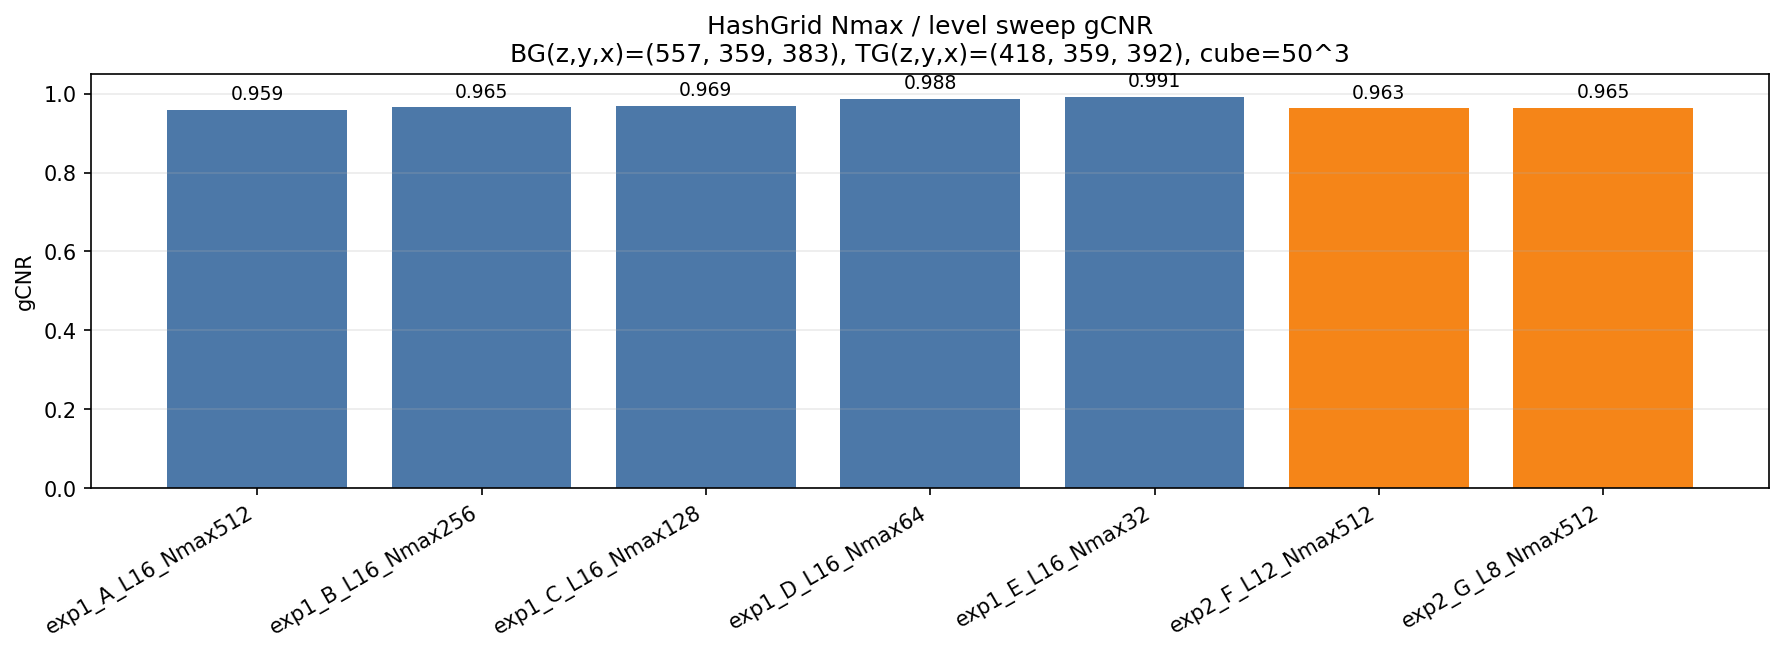

The table this chart was drawn from, first rows:
experiment, gcnr, bg_mean, bg_std, tg_mean, tg_std, bg_n, tg_n, raw_path
exp1_A_L16_Nmax512, 0.9593, 40.82, 5.815, 63.94, 5.195, 125000, 125000, /home/zchen/Code/NeUF/exports/hash_grid_…
exp1_B_L16_Nmax256, 0.965, 40.8, 5.82, 64.27, 5.089, 125000, 125000, /home/zchen/Code/NeUF/exports/hash_grid_…
exp1_C_L16_Nmax128, 0.9687, 39.57, 5.447, 62.32, 4.628, 125000, 125000, /home/zchen/Code/NeUF/exports/hash_grid_…
exp1_D_L16_Nmax64, 0.9878, 37.76, 4.628, 59.02, 3.655, 125000, 125000, /home/zchen/Code/NeUF/exports/hash_grid_…
exp1_E_L16_Nmax32, 0.9915, 29.58, 3.385, 45.85, 2.431, 125000, 125000, /home/zchen/Code/NeUF/exports/hash_grid_…
exp2_F_L12_Nmax512, 0.9633, 39.27, 5.632, 61.56, 4.792, 125000, 125000, /home/zchen/Code/NeUF/exports/hash_grid_…
exp2_G_L8_Nmax512, 0.9646, 38.25, 5.437, 59.96, 4.686, 125000, 125000, /home/zchen/Code/NeUF/exports/hash_grid_…
